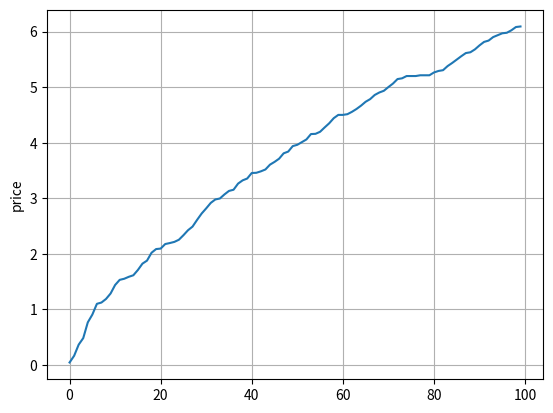

The matplotlib source for this figure:
import matplotlib.pyplot as plt
from random import *

MAX_BLOCKS = 200
EXPONENT = 2
DECIMAL = 10 ** 18
CUSTOMIZATION = 1000000000000

reserve = 200

def get_pool_balance(s):
    n = EXPONENT + 1
    mn = CUSTOMIZATION // n
    ts = s + 1
    s_pow = ts ** n

    return mn * s_pow

def get_price(s, b):
    n = EXPONENT + 1
    mn = CUSTOMIZATION // n
    ts = s + 1
    sk = ts + 1
    sk_exp = sk ** n
    value = mn * sk_exp

    return value - b

def zlp_to_blocks(amount, block_decimal):
    value = amount // block_decimal

    if (value > MAX_BLOCKS):
        return MAX_BLOCKS

    return value

def buy(amount):
    b = get_pool_balance(reserve)
    price = get_price(reserve, b)
    blocks = zlp_to_blocks(amount, price)
    
    return (price / DECIMAL, blocks)

prices = []
block_list = []

for i in range(100):
    amount = randint(1, 100) * (DECIMAL)
    # amount = 500 * DECIMAL
    (price, blocks) = buy(amount)
    reserve = reserve + blocks

    prices.append(price)
    block_list.append(blocks)

# plt.plot(block_list)
# plt.ylabel('blocks')
# plt.grid(True)

plt.plot(prices)
plt.ylabel('price')
plt.grid(True)
plt.show()
